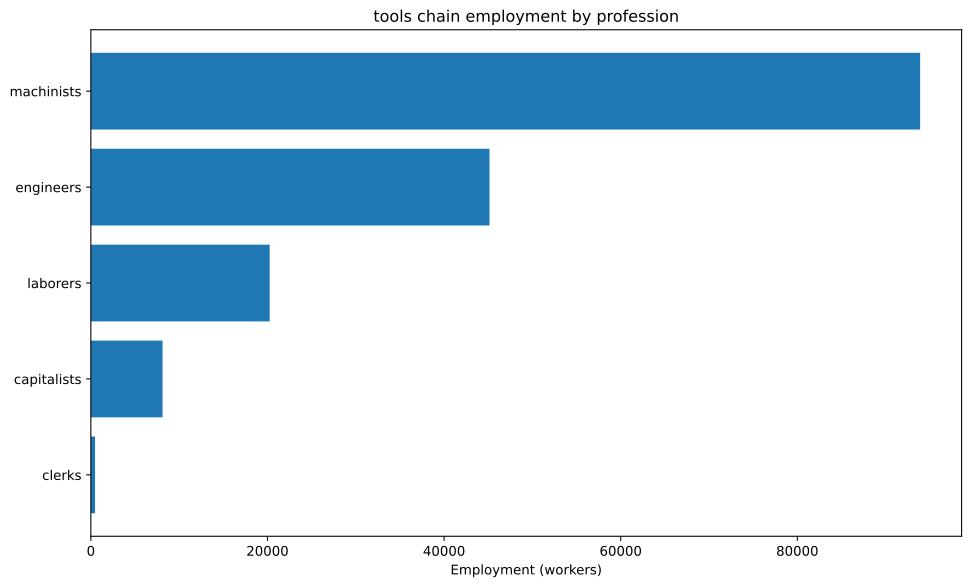

Data behind this chart, as committed beside it:
config, building, profession, employment
building_tooling_workshops+pm_steel+pm_a…, building_tooling_workshops, capitalists, 3579
building_tooling_workshops+pm_steel+pm_a…, building_tooling_workshops, engineers, 17894
building_tooling_workshops+pm_steel+pm_a…, building_tooling_workshops, machinists, 35788
building_steel_mills+pm_open_hearth_proc…, building_steel_mills, capitalists, 657.6
building_steel_mills+pm_open_hearth_proc…, building_steel_mills, engineers, 4932
building_steel_mills+pm_open_hearth_proc…, building_steel_mills, laborers, 3288
building_steel_mills+pm_open_hearth_proc…, building_steel_mills, machinists, 8219
building_motor_industry+pm_electric_engi…, building_motor_industry, capitalists, 159.4
building_motor_industry+pm_electric_engi…, building_motor_industry, engineers, 1594
building_motor_industry+pm_electric_engi…, building_motor_industry, laborers, 1594
building_motor_industry+pm_electric_engi…, building_motor_industry, machinists, 1594
building_coal_mine+pm_diesel_pump_buildi…, building_coal_mine, capitalists, 586.5
building_coal_mine+pm_diesel_pump_buildi…, building_coal_mine, engineers, 2933
building_coal_mine+pm_diesel_pump_buildi…, building_coal_mine, machinists, 8798
building_iron_mine+pm_diesel_pump_buildi…, building_iron_mine, capitalists, 845.4
building_iron_mine+pm_diesel_pump_buildi…, building_iron_mine, engineers, 4227
building_iron_mine+pm_diesel_pump_buildi…, building_iron_mine, machinists, 12681
building_power_plant+pm_coal-fired_plant…, building_power_plant, capitalists, 309.1
building_power_plant+pm_coal-fired_plant…, building_power_plant, engineers, 4327
building_power_plant+pm_coal-fired_plant…, building_power_plant, laborers, 6182
building_power_plant+pm_coal-fired_plant…, building_power_plant, machinists, 4636
building_logging_camp+pm_electric_saw_mi…, building_logging_camp, capitalists, 1074
building_logging_camp+pm_electric_saw_mi…, building_logging_camp, engineers, 5368
building_logging_camp+pm_electric_saw_mi…, building_logging_camp, laborers, 5368
building_logging_camp+pm_electric_saw_mi…, building_logging_camp, machinists, 10736
building_oil_rig+pm_combustion_derricks+…, building_oil_rig, capitalists, 429.5
building_oil_rig+pm_combustion_derricks+…, building_oil_rig, engineers, 3865
building_oil_rig+pm_combustion_derricks+…, building_oil_rig, machinists, 8589
building_railway+pm_electric_trains+pm_s…, building_railway, capitalists, 477.2
building_railway+pm_electric_trains+pm_s…, building_railway, clerks, 477.2
building_railway+pm_electric_trains+pm_s…, building_railway, laborers, 3818
building_railway+pm_electric_trains+pm_s…, building_railway, machinists, 2863
